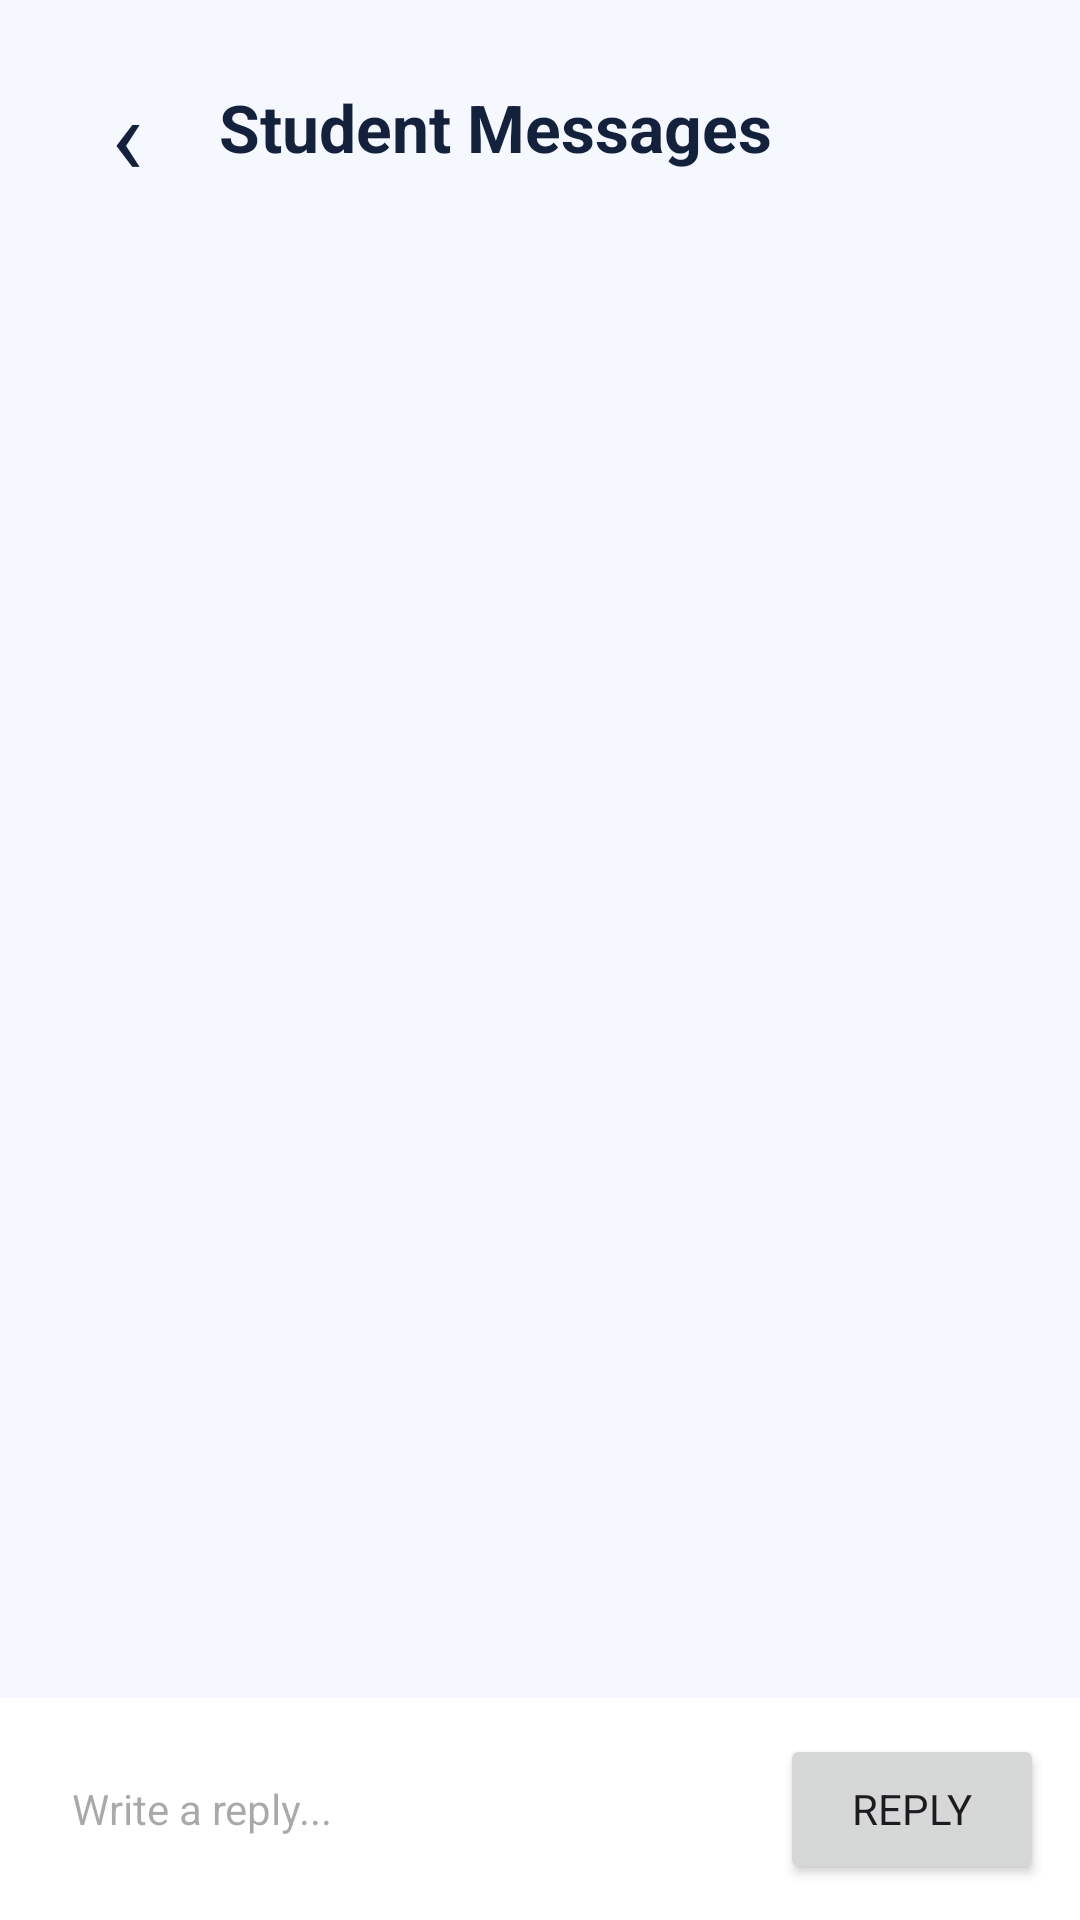

Here is an Android app screen rendered from its layout file. Give the layout XML and the strings, colors and styles it references.
<!-- AndroidManifest.xml: application theme Theme.CampusLostFound -->
<!-- res/layout/activity_admin_messages.xml -->
<?xml version="1.0" encoding="utf-8"?>
<LinearLayout
    xmlns:android="http://schemas.android.com/apk/res/android"
    android:orientation="vertical"
    android:background="@color/home_background"
    android:layout_width="match_parent"
    android:layout_height="match_parent">

    <LinearLayout
        android:orientation="horizontal"
        android:gravity="center_vertical"
        android:padding="20dp"
        android:layout_width="match_parent"
        android:layout_height="wrap_content">

        <TextView
            android:id="@+id/backButton"
            android:text="‹"
            android:textSize="36sp"
            android:textColor="@color/text_primary"
            android:gravity="center"
            android:layout_width="45dp"
            android:layout_height="45dp"/>

        <TextView
            android:text="Student Messages"
            android:textSize="22sp"
            android:textStyle="bold"
            android:textColor="@color/text_primary"
            android:layout_marginStart="8dp"
            android:layout_width="wrap_content"
            android:layout_height="wrap_content"/>

    </LinearLayout>

    <TextView
        android:id="@+id/emptyText"
        android:text="No messages from students yet."
        android:textSize="15sp"
        android:textColor="@color/text_secondary"
        android:gravity="center"
        android:padding="30dp"
        android:visibility="gone"
        android:layout_width="match_parent"
        android:layout_height="wrap_content"/>

    <ScrollView
        android:layout_width="match_parent"
        android:layout_height="0dp"
        android:layout_weight="1">

        <LinearLayout
            android:id="@+id/messagesContainer"
            android:orientation="vertical"
            android:padding="20dp"
            android:layout_width="match_parent"
            android:layout_height="wrap_content">

        </LinearLayout>

    </ScrollView>

    <LinearLayout
        android:orientation="horizontal"
        android:gravity="center_vertical"
        android:padding="12dp"
        android:background="@color/surface_white"
        android:layout_width="match_parent"
        android:layout_height="wrap_content">

        <EditText
            android:id="@+id/messageEditText"
            android:hint="Write a reply..."
            android:textSize="14sp"
            android:padding="12dp"
            android:background="@drawable/bg_search_bar"
            android:layout_width="0dp"
            android:layout_weight="1"
            android:layout_height="50dp"/>

        <Button
            android:id="@+id/sendButton"
            android:text="Reply"
            android:layout_marginStart="8dp"
            android:layout_width="wrap_content"
            android:layout_height="50dp"/>

    </LinearLayout>

</LinearLayout>
<!-- resources referenced by this layout -->
<resources>
  <color name="home_background">#F5F9FF</color>
  <color name="surface_white">#FFFFFF</color>
  <color name="text_primary">#14213D</color>
  <color name="text_secondary">#5B6B85</color>
  <!-- drawable bg_search_bar (drawable) -->
  <?xml version="1.0" encoding="utf-8"?>
  <shape xmlns:android="http://schemas.android.com/apk/res/android">
      <solid android:color="@color/surface_white"/>
      <corners android:radius="28dp"/>
  </shape>
  <style name="Theme.CampusLostFound" parent="Theme.Material3.DayNight.NoActionBar">
  
          <item name="android:fontFamily">sans-serif</item>
  
          
  
          <item name="colorPrimary">@color/brand_blue</item>
          <item name="colorPrimaryDark">@color/brand_blue_dark</item>
          <item name="colorOnPrimary">@color/surface_white</item>
          <item name="colorSecondary">@color/brand_sky_blue</item>
  
          <item name="colorPrimaryContainer">@color/brand_green_light</item>
          <item name="colorOnPrimaryContainer">@color/brand_blue_dark</item>
          <item name="colorSecondaryContainer">@color/brand_green_pale</item>
          <item name="colorOnSecondaryContainer">@color/text_primary</item>
  
          
          <item name="colorError">@color/error_red</item>
          <item name="colorOnError">@color/surface_white</item>
  
          
          <item name="colorSurface">@color/surface_white</item>
          <item name="colorOnSurface">@color/text_primary</item>
          <item name="colorSurfaceVariant">@color/surface_grey</item>
          <item name="colorOnSurfaceVariant">@color/text_secondary</item>
          <item name="colorSurfaceContainer">@color/surface_white</item>
          <item name="colorSurfaceContainerHigh">@color/surface_white</item>
          <item name="colorSurfaceContainerHighest">@color/surface_white</item>
          <item name="colorOutline">@color/text_secondary</item>
          <item name="colorOutlineVariant">@color/border_grey</item>
  
          
          <item name="android:colorBackground">@color/home_background</item>
          <item name="colorOnBackground">@color/text_primary</item>
          <item name="android:windowBackground">@color/home_background</item>
  
          
  
          <item name="android:statusBarColor">@color/brand_blue_dark</item>
  
          <item name="android:windowLightStatusBar">false</item>
  
          
  
          <item name="android:windowOptOutEdgeToEdgeEnforcement">true</item>
  
      </style>
  <color name="brand_blue">#1E6FD9</color>
  <color name="brand_blue_dark">#1E6FD9</color>
  <color name="brand_sky_blue">#3B9CF0</color>
  <color name="brand_green_light">#E1ECFA</color>
  <color name="brand_green_pale">#EAF3FF</color>
  <color name="error_red">#D64545</color>
  <color name="surface_grey">#EAF3FF</color>
  <color name="border_grey">#D6E4F7</color>
</resources>
